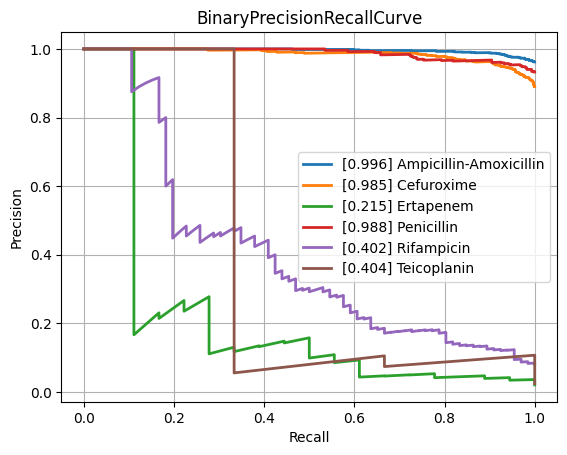

Data behind this chart, as committed beside it:
class, PrecisionRecallAUC, FrequencyPositiveClass, n_positives, n_negatives
Amikacin, 0.5399, 0.1472, 137, 794
Amoxicillin-Clavulanic acid, 0.8794, 0.5875, 1551, 1089
Ampicillin, 0.9696, 0.8204, 2855, 625
Ampicillin-Amoxicillin, 0.9956, 0.9621, 1219, 48
Cefazolin, 0.9438, 0.6687, 111, 55
Cefepime, 0.7457, 0.3514, 975, 1800
Cefpodoxime, 0.7208, 0.519, 41, 38
Ceftazidime, 0.8326, 0.4022, 1367, 2032
Ceftriaxone, 0.7685, 0.4174, 1210, 1689
Cefuroxime, 0.9852, 0.8901, 956, 118
Ciprofloxacin, 0.8052, 0.4092, 2460, 3552
Clindamycin, 0.9338, 0.7189, 1289, 504
Colistin, 0.9425, 0.2948, 186, 445
Cotrimoxazole, 0.8134, 0.4568, 3128, 3719
Ertapenem, 0.2149, 0.02052, 18, 859
Erythromycin, 0.947, 0.7593, 1142, 362
Fosfomycin, 0.758, 0.3502, 402, 746
Fosfomycin-Trometamol, 0.5761, 0.3235, 22, 46
Fusidic acid, 0.8228, 0.5328, 138, 121
Gentamicin, 0.9542, 0.643, 3229, 1793
Imipenem, 0.9447, 0.4609, 2804, 3280
Levofloxacin, 0.8556, 0.4655, 613, 704
Meropenem, 0.6992, 0.1971, 784, 3194
Mupirocin, 0.9189, 0.18, 9, 41
Nitrofurantoin, 0.5336, 0.1605, 39, 204
Norfloxacin, 0.496, 0.2787, 34, 88
Oxacillin, 0.8964, 0.6139, 434, 273
Penicillin, 0.9877, 0.9328, 430, 31
Piperacillin-Tazobactam, 0.8268, 0.4502, 2117, 2585
Rifampicin, 0.4016, 0.08128, 66, 746
Teicoplanin, 0.4041, 0.02419, 3, 121
Tetracycline, 0.749, 0.4036, 314, 464
Tobramycin, 0.6035, 0.2259, 155, 531
Vancomycin, 0.6665, 0.08037, 174, 1991
micro, 0.8871, 0.4672, , 
macro, 0.7686, NaN, , 
